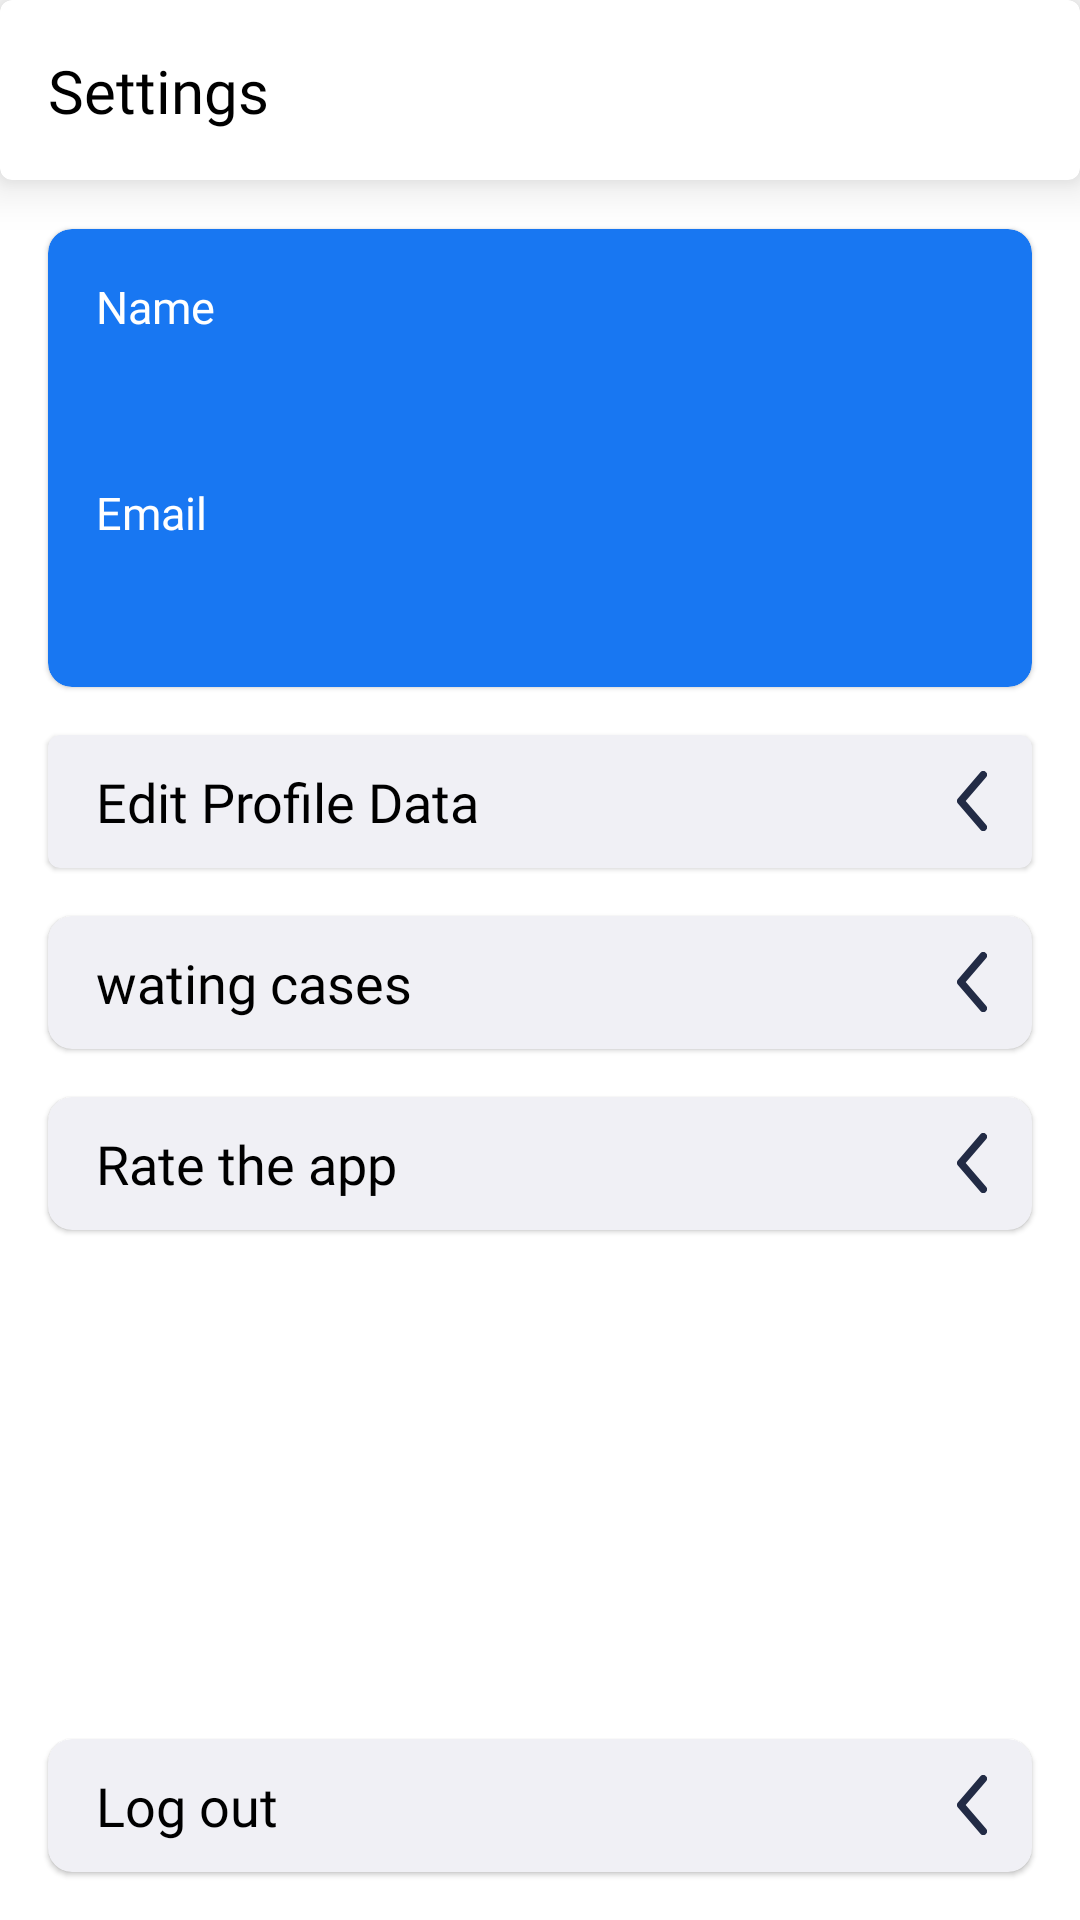

Layout XML and referenced resources for this Android screen:
<!-- AndroidManifest.xml: application theme Theme.DetectiveApplication -->
<!-- res/layout/fragment_setting.xml -->
<?xml version="1.0" encoding="utf-8"?>
<androidx.constraintlayout.widget.ConstraintLayout xmlns:android="http://schemas.android.com/apk/res/android"
    xmlns:app="http://schemas.android.com/apk/res-auto"
    xmlns:tools="http://schemas.android.com/tools"
    android:layout_width="match_parent"
    android:layout_height="match_parent"
    tools:context=".feature.settings.SettingFragment">

    <com.google.android.material.card.MaterialCardView
        android:id="@+id/materialCardView9"
        android:layout_width="0dp"
        android:layout_height="0dp"
        android:layout_marginStart="16dp"
        android:layout_marginTop="-16dp"
        android:layout_marginEnd="16dp"
        android:layout_marginBottom="-16dp"
        app:cardCornerRadius="8dp"
        android:backgroundTint="@color/purple_200"
        android:elevation="1dp"
        app:layout_constraintBottom_toBottomOf="@+id/tv_email"
        app:layout_constraintEnd_toEndOf="parent"
        app:layout_constraintStart_toStartOf="parent"
        app:layout_constraintTop_toTopOf="@+id/textView14" />

    <TextView
        android:id="@+id/textView14"
        android:layout_width="0dp"
        android:layout_height="wrap_content"
        android:layout_marginStart="16dp"
        android:layout_marginTop="32dp"
        android:layout_marginEnd="16dp"
        android:elevation="1dp"
        android:fontFamily="@font/din_next_arabic_regular"
        android:text="@string/name"
        android:textAlignment="viewStart"
        android:textColor="@color/white"
        android:textSize="15sp"
        app:layout_constraintEnd_toEndOf="@+id/materialCardView9"
        app:layout_constraintStart_toStartOf="@+id/materialCardView9"
        app:layout_constraintTop_toBottomOf="@+id/cv_header" />


    <TextView
        android:id="@+id/textView16"
        android:layout_width="0dp"
        android:layout_height="wrap_content"
        android:layout_marginStart="16dp"
        android:layout_marginTop="16dp"
        android:layout_marginEnd="16dp"
        android:elevation="1dp"
        android:fontFamily="@font/din_next_arabic_regular"
        android:text="@string/email"
        android:textAlignment="viewStart"
        android:textColor="@color/white"
        android:textSize="15sp"
        app:layout_constraintEnd_toEndOf="@+id/materialCardView9"
        app:layout_constraintHorizontal_bias="1.0"
        app:layout_constraintStart_toStartOf="@+id/materialCardView9"
        app:layout_constraintTop_toBottomOf="@+id/tv_name" />

    <TextView
        android:id="@+id/tv_email"
        android:layout_width="0dp"
        android:layout_height="wrap_content"
        android:layout_marginStart="16dp"
        android:layout_marginTop="8dp"
        android:layout_marginEnd="16dp"
        android:elevation="1dp"
        android:fontFamily="@font/din_next_arabic_medium"
        android:textAlignment="viewStart"
        android:textColor="@color/white"
        android:textSize="18sp"
        app:layout_constraintEnd_toEndOf="@+id/materialCardView9"
        app:layout_constraintHorizontal_bias="0.0"
        app:layout_constraintStart_toStartOf="@+id/materialCardView9"
        app:layout_constraintTop_toBottomOf="@+id/textView16"
        tools:text="amro.ahmed109@gmail.com" />


    <TextView
        android:id="@+id/tv_name"
        android:layout_width="0dp"
        android:layout_height="wrap_content"
        android:layout_marginStart="16dp"
        android:layout_marginTop="8dp"
        android:layout_marginEnd="16dp"
        android:elevation="1dp"
        android:fontFamily="@font/din_next_arabic_medium"
        android:textAlignment="viewStart"
        android:textColor="@color/white"
        android:textSize="18sp"
        app:layout_constraintEnd_toEndOf="@+id/materialCardView9"
        app:layout_constraintStart_toStartOf="@+id/materialCardView9"
        app:layout_constraintTop_toBottomOf="@+id/textView14"
        tools:text="عمرو احمد محمد" />

    <com.google.android.material.card.MaterialCardView
        android:id="@+id/cv_edit_profile"
        android:layout_width="0dp"
        android:layout_height="wrap_content"
        android:layout_marginStart="16dp"
        android:layout_marginTop="16dp"
        android:layout_marginEnd="16dp"
        android:backgroundTint="@color/lighter_grey"
        android:elevation="1dp"
        app:layout_constraintEnd_toEndOf="parent"
        app:layout_constraintStart_toStartOf="parent"
        app:layout_constraintTop_toBottomOf="@+id/materialCardView9">

        <TextView
            android:id="@+id/tv_edit_profile"
            android:layout_width="match_parent"
            android:layout_height="wrap_content"
            android:layout_gravity="start|center_vertical"
            android:layout_marginStart="16dp"
            android:layout_marginTop="10dp"
            android:layout_marginEnd="40dp"
            android:layout_marginBottom="10dp"
            android:elevation="1dp"
            android:fontFamily="@font/din_next_arabic_medium"
            android:text="@string/edit_profile_data"
            android:textAlignment="viewStart"
            android:textColor="@color/black"
            android:textSize="18sp" />

        <ImageView
            android:layout_width="20dp"
            android:layout_height="20dp"
            android:layout_gravity="end|center_vertical"
            android:layout_marginEnd="10dp"
            android:src="@drawable/ic_arrow" />
    </com.google.android.material.card.MaterialCardView>

    <com.google.android.material.card.MaterialCardView
        android:id="@+id/cv_wating_cases"
        android:layout_width="0dp"
        android:layout_height="wrap_content"
        android:layout_marginStart="16dp"
        android:layout_marginTop="16dp"
        app:cardCornerRadius="8dp"
        android:layout_marginEnd="16dp"
        android:backgroundTint="@color/lighter_grey"
        android:elevation="1dp"
        app:layout_constraintEnd_toEndOf="parent"
        app:layout_constraintStart_toStartOf="parent"
        app:layout_constraintTop_toBottomOf="@+id/cv_edit_profile">

        <TextView
            android:id="@+id/tv_wating_cases"
            android:layout_width="match_parent"
            android:layout_height="wrap_content"
            android:layout_gravity="start|center_vertical"
            android:layout_marginStart="16dp"
            android:layout_marginTop="10dp"
            android:layout_marginEnd="40dp"
            android:layout_marginBottom="10dp"
            android:elevation="1dp"
            android:fontFamily="@font/din_next_arabic_medium"
            android:text="@string/wating_cases"
            android:textAlignment="viewStart"
            app:cardCornerRadius="8dp"
            android:textColor="@color/black"
            android:textSize="18sp" />

        <ImageView
            android:layout_width="20dp"
            android:layout_height="20dp"
            android:layout_gravity="end|center_vertical"
            android:layout_marginEnd="10dp"
            android:src="@drawable/ic_arrow" />
    </com.google.android.material.card.MaterialCardView>


    <com.google.android.material.card.MaterialCardView
        android:id="@+id/cv_rate"
        android:layout_width="0dp"
        android:layout_height="wrap_content"
        android:layout_marginStart="16dp"
        android:layout_marginTop="16dp"
        android:layout_marginEnd="16dp"
        android:backgroundTint="@color/lighter_grey"
        android:elevation="1dp"
        app:cardCornerRadius="8dp"
        app:layout_constraintEnd_toEndOf="parent"
        app:layout_constraintStart_toStartOf="parent"
        app:layout_constraintTop_toBottomOf="@+id/cv_wating_cases">

        <TextView
            android:id="@+id/tv_rate"
            android:layout_width="match_parent"
            android:layout_height="wrap_content"
            android:layout_gravity="start|center_vertical"
            android:layout_marginStart="16dp"
            android:layout_marginTop="10dp"
            android:layout_marginEnd="40dp"
            android:layout_marginBottom="10dp"
            android:elevation="1dp"
            android:fontFamily="@font/din_next_arabic_medium"
            android:text="@string/rate_the_app"
            android:textAlignment="viewStart"
            android:textColor="@color/black"
            android:textSize="18sp" />

        <ImageView
            android:layout_width="20dp"
            android:layout_height="20dp"
            android:layout_gravity="end|center_vertical"
            android:layout_marginEnd="10dp"
            android:src="@drawable/ic_arrow" />
    </com.google.android.material.card.MaterialCardView>

    <com.google.android.material.card.MaterialCardView
        android:id="@+id/cv_log_out"
        android:layout_width="0dp"
        android:layout_height="wrap_content"
        android:layout_marginStart="16dp"
        android:layout_marginEnd="16dp"
        android:layout_marginBottom="16dp"
        android:backgroundTint="@color/lighter_grey"
        android:elevation="1dp"
        app:cardCornerRadius="8dp"
        app:layout_constraintBottom_toBottomOf="parent"
        app:layout_constraintEnd_toEndOf="parent"
        app:layout_constraintStart_toStartOf="parent">

        <TextView
            android:id="@+id/tv_log_out"
            android:layout_width="match_parent"
            android:layout_height="wrap_content"
            android:layout_gravity="start|center_vertical"
            android:layout_marginStart="16dp"
            android:layout_marginTop="10dp"
            android:layout_marginEnd="40dp"
            android:layout_marginBottom="10dp"
            android:elevation="1dp"
            android:fontFamily="@font/din_next_arabic_medium"
            android:text="@string/log_out"
            android:textAlignment="viewStart"
            android:textColor="@color/black"
            android:textSize="18sp" />

        <ImageView
            android:layout_width="20dp"
            android:layout_height="20dp"
            android:layout_gravity="end|center_vertical"
            android:layout_marginEnd="10dp"
            android:src="@drawable/ic_arrow" />
    </com.google.android.material.card.MaterialCardView>


    <com.google.android.material.card.MaterialCardView
        android:id="@+id/cv_header"
        android:layout_width="0dp"
        android:layout_height="60dp"
        app:cardElevation="10dp"
        app:layout_constraintEnd_toEndOf="parent"
        app:layout_constraintStart_toStartOf="parent"
        app:layout_constraintTop_toTopOf="parent" />

    <TextView
        android:id="@+id/tv_settings"
        android:layout_width="wrap_content"
        android:layout_height="wrap_content"
        android:layout_marginStart="16dp"
        android:elevation="10dp"
        android:fontFamily="@font/din_next_arabic_medium"
        android:text="@string/settings"
        android:textAlignment="viewEnd"
        android:textColor="@color/black"
        android:textSize="20sp"
        app:layout_constraintBottom_toBottomOf="@+id/cv_header"
        app:layout_constraintStart_toStartOf="parent"
        app:layout_constraintTop_toTopOf="@+id/cv_header" />


</androidx.constraintlayout.widget.ConstraintLayout>
<!-- resources referenced by this layout -->
<resources>
  <color name="black">#FF000000</color>
  <color name="lighter_grey">#F0F0F5</color>
  <color name="purple_200">#1877F2</color>
  <color name="white">#FFFFFFFF</color>
  <!-- drawable ic_arrow (drawable) -->
  <vector xmlns:android="http://schemas.android.com/apk/res/android"
      android:width="7dp"
      android:height="14dp"
      android:viewportWidth="7"
      android:viewportHeight="14">
    <path
        android:pathData="M6.79,12.556a0.875,0.875 0,1 1,-1.33 1.137L0.21,7.569a0.875,0.875 0,0 1,-0 -1.137L5.46,0.306A0.875,0.875 0,1 1,6.79 1.444L2.028,7 6.788,12.556Z"
        android:fillColor="#222b45"/>
  </vector>
  <string name="edit_profile_data">Edit Profile Data</string>
  <string name="email">Email</string>
  <string name="log_out">Log out</string>
  <string name="name">Name</string>
  <string name="rate_the_app">Rate the app</string>
  <string name="settings">Settings</string>
  <string name="wating_cases">wating cases</string>
  <style name="Theme.DetectiveApplication" parent="Theme.MaterialComponents.DayNight.DarkActionBar">
          
          <item name="colorPrimary">@color/purple_200</item>
          <item name="colorPrimaryVariant">@color/purple_700</item>
          <item name="colorOnPrimary">@color/white</item>
          
          <item name="colorSecondary">@color/purple_200</item>
          <item name="colorSecondaryVariant">@color/teal_700</item>
          <item name="colorOnSecondary">@color/black</item>
          
          <item name="android:statusBarColor" tools:targetApi="l">?attr/colorOnPrimary</item>
          
          <item name="android:windowLightStatusBar">true</item>
          <item name="shapeAppearanceSmallComponent">@style/ShapeAppearance.App.SmallComponent</item>
      </style>
  <color name="purple_700">#FF3700B3</color>
  <color name="teal_700">#FF018786</color>
  <style name="ShapeAppearance.App.SmallComponent" parent="ShapeAppearance.MaterialComponents.SmallComponent">
          <item name="cornerFamily">rounded</item>
          <item name="cornerSize">8dp</item>
      </style>
</resources>
